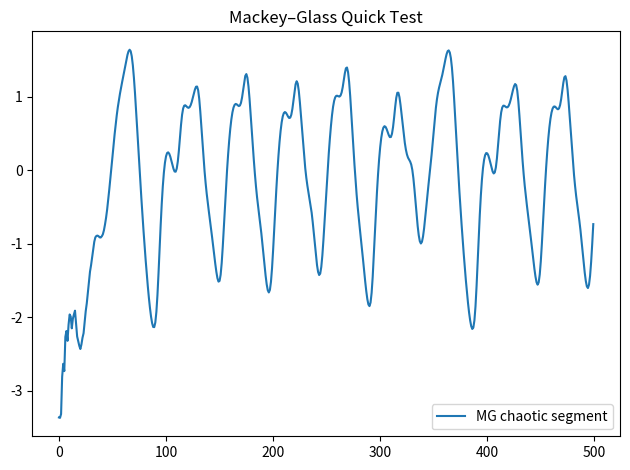

Here is the Python script that generated this plot:
"""
src/mackey_glass.py

Mackey–Glass chaotic time-series generator.
Useful as a nonlinear benchmark for reservoir computing and multi-timescale memory models.

Functions:
- mackey_glass(T, tau, beta, gamma, n, seed): generate raw series
- gen_mackey_glass_sequence(T, seed): convenient normalized wrapper

Includes a quick test at the bottom (run: python -m src.mackey_glass).
"""

import numpy as np


def mackey_glass(T=2000, tau=17, beta=0.2, gamma=0.1, n=10, seed=42):
    """
    Generate Mackey–Glass time series using Euler integration.

    Parameters:
    - T : length of time series
    - tau : delay parameter (classic MG uses tau=17)
    - beta, gamma, n : MG equation parameters
    - seed : reproducibility

    Returns:
    - x : numpy array of shape (T,)
    """

    np.random.seed(seed)

    # total integration steps
    total = T + tau + 1
    x = np.zeros(total, dtype=np.float32)

    # initialize history with random values
    x[:tau] = 1.2 + 0.2 * np.random.randn(tau)

    # Euler integration loop
    for t in range(tau, total - 1):
        x_tau = x[t - tau]   # delayed term
        dx = beta * x_tau / (1.0 + x_tau**n) - gamma * x[t]
        x[t + 1] = x[t] + dx

    # return the last T samples
    return x[-T:].astype(np.float32)


def gen_mackey_glass_sequence(T=2000, seed=42):
    """
    Convenient wrapper that:
    - generates Mackey–Glass series
    - normalizes it to zero-mean, unit-variance
    """
    x = mackey_glass(T=T, seed=seed)
    x = (x - x.mean()) / (x.std() + 1e-8)
    return x.astype(np.float32)


# ---------------------------
# Quick Test
# ---------------------------
if __name__ == "__main__":
    print("Mackey–Glass quick test...")

    T = 2000
    x = gen_mackey_glass_sequence(T=T, seed=123)

    print("Generated MG series shape:", x.shape)
    print("Mean (should be ~0):", float(x.mean()))
    print("Std  (should be ~1):", float(x.std()))

    # show first 10 values to confirm it's not constant
    print("First 10 values:", x[:10])

    try:
        import matplotlib.pyplot as plt
        plt.plot(x[:500], label="MG chaotic segment")
        plt.title("Mackey–Glass Quick Test")
        plt.legend()
        plt.tight_layout()
        plt.show()
    except Exception:
        print("matplotlib not available, skipping plot.")

    print("Mackey–Glass test finished.")
